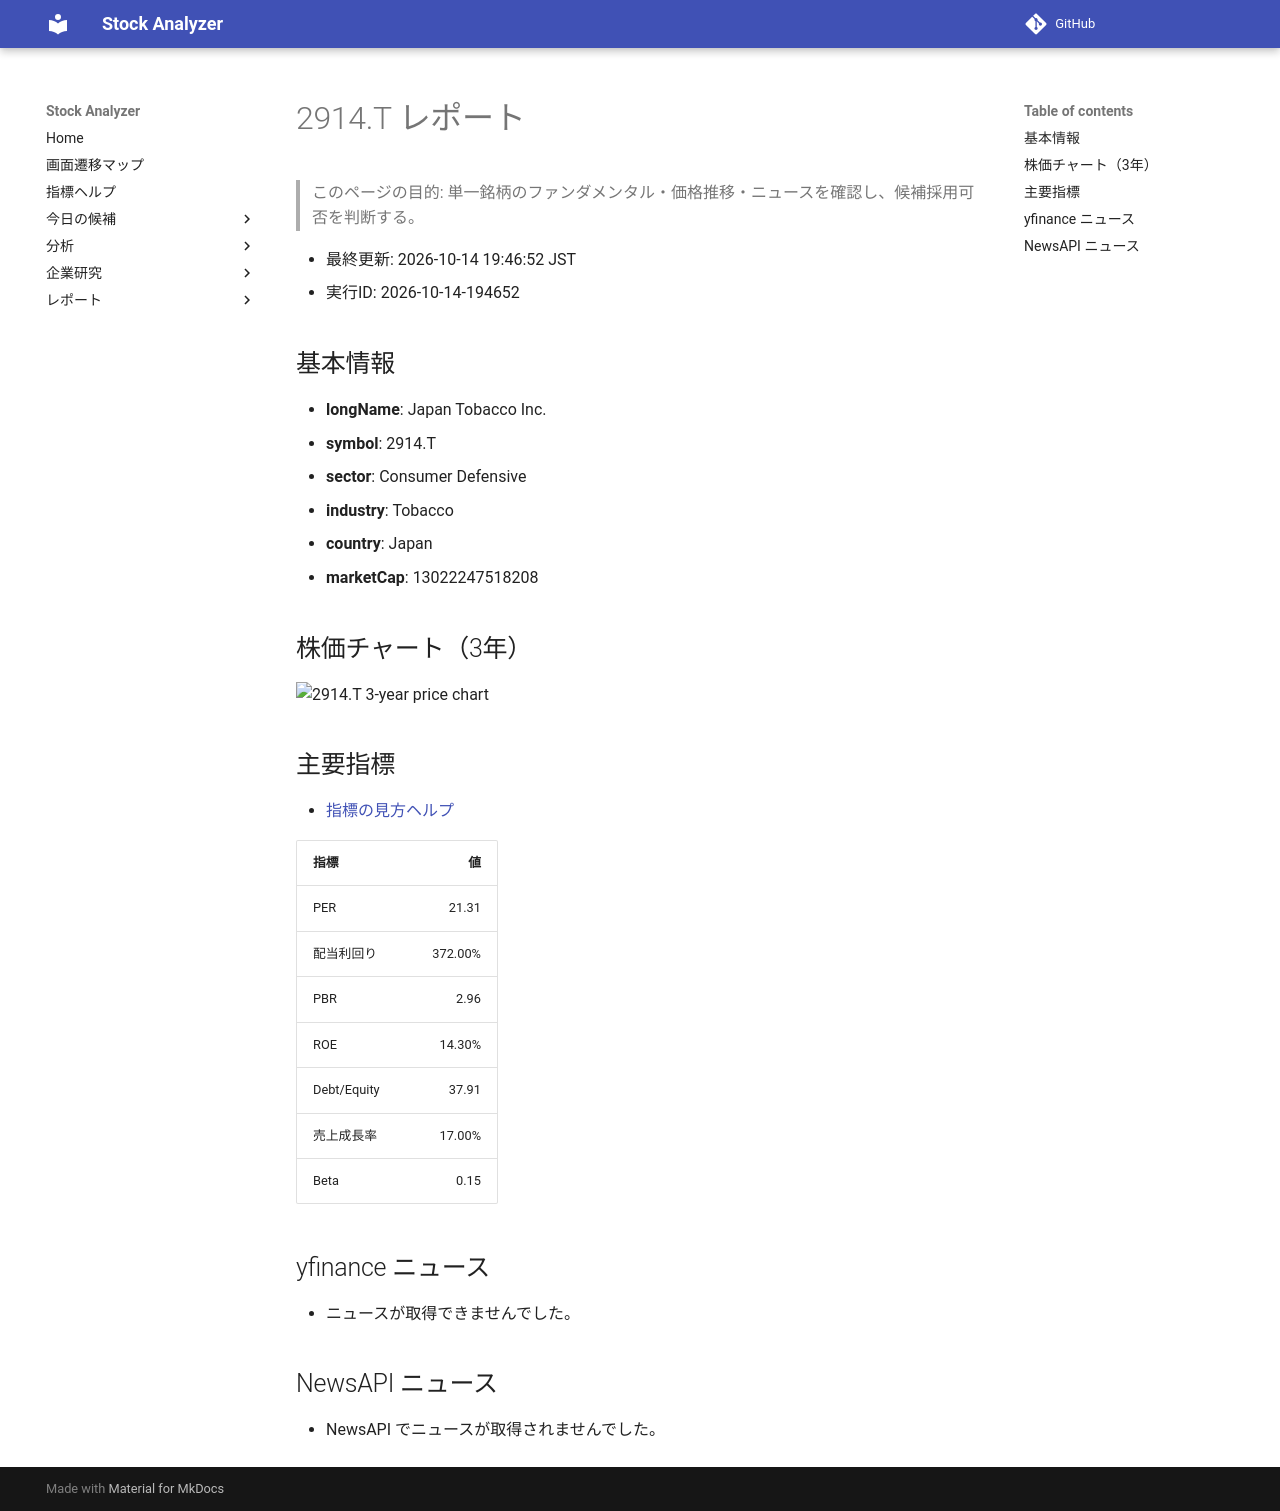

repository: Yumi-note/Making-APP · page: reports/2026-10-14/194652/2914_T/index.html · generator: mkdocs

# 2914.T レポート

> このページの目的: 単一銘柄のファンダメンタル・価格推移・ニュースを確認し、候補採用可否を判断する。

- 最終更新: 2026-10-14 19:46:52 JST
- 実行ID: 2026-10-14-194652

## 基本情報

- **longName**: Japan Tobacco Inc.
- **symbol**: 2914.T
- **sector**: Consumer Defensive
- **industry**: Tobacco
- **country**: Japan
- **marketCap**: 13022247518208

## 株価チャート（3年）

![2914.T 3-year price chart](2914_T_3y.png)

## 主要指標

- [指標の見方ヘルプ](../../../../indicators.md)

| 指標 | 値 |
|---|---:|
| PER | 21.31 |
| 配当利回り | 372.00% |
| PBR | 2.96 |
| ROE | 14.30% |
| Debt/Equity | 37.91 |
| 売上成長率 | 17.00% |
| Beta | 0.15 |

## yfinance ニュース

- ニュースが取得できませんでした。

## NewsAPI ニュース

- NewsAPI でニュースが取得されませんでした。
